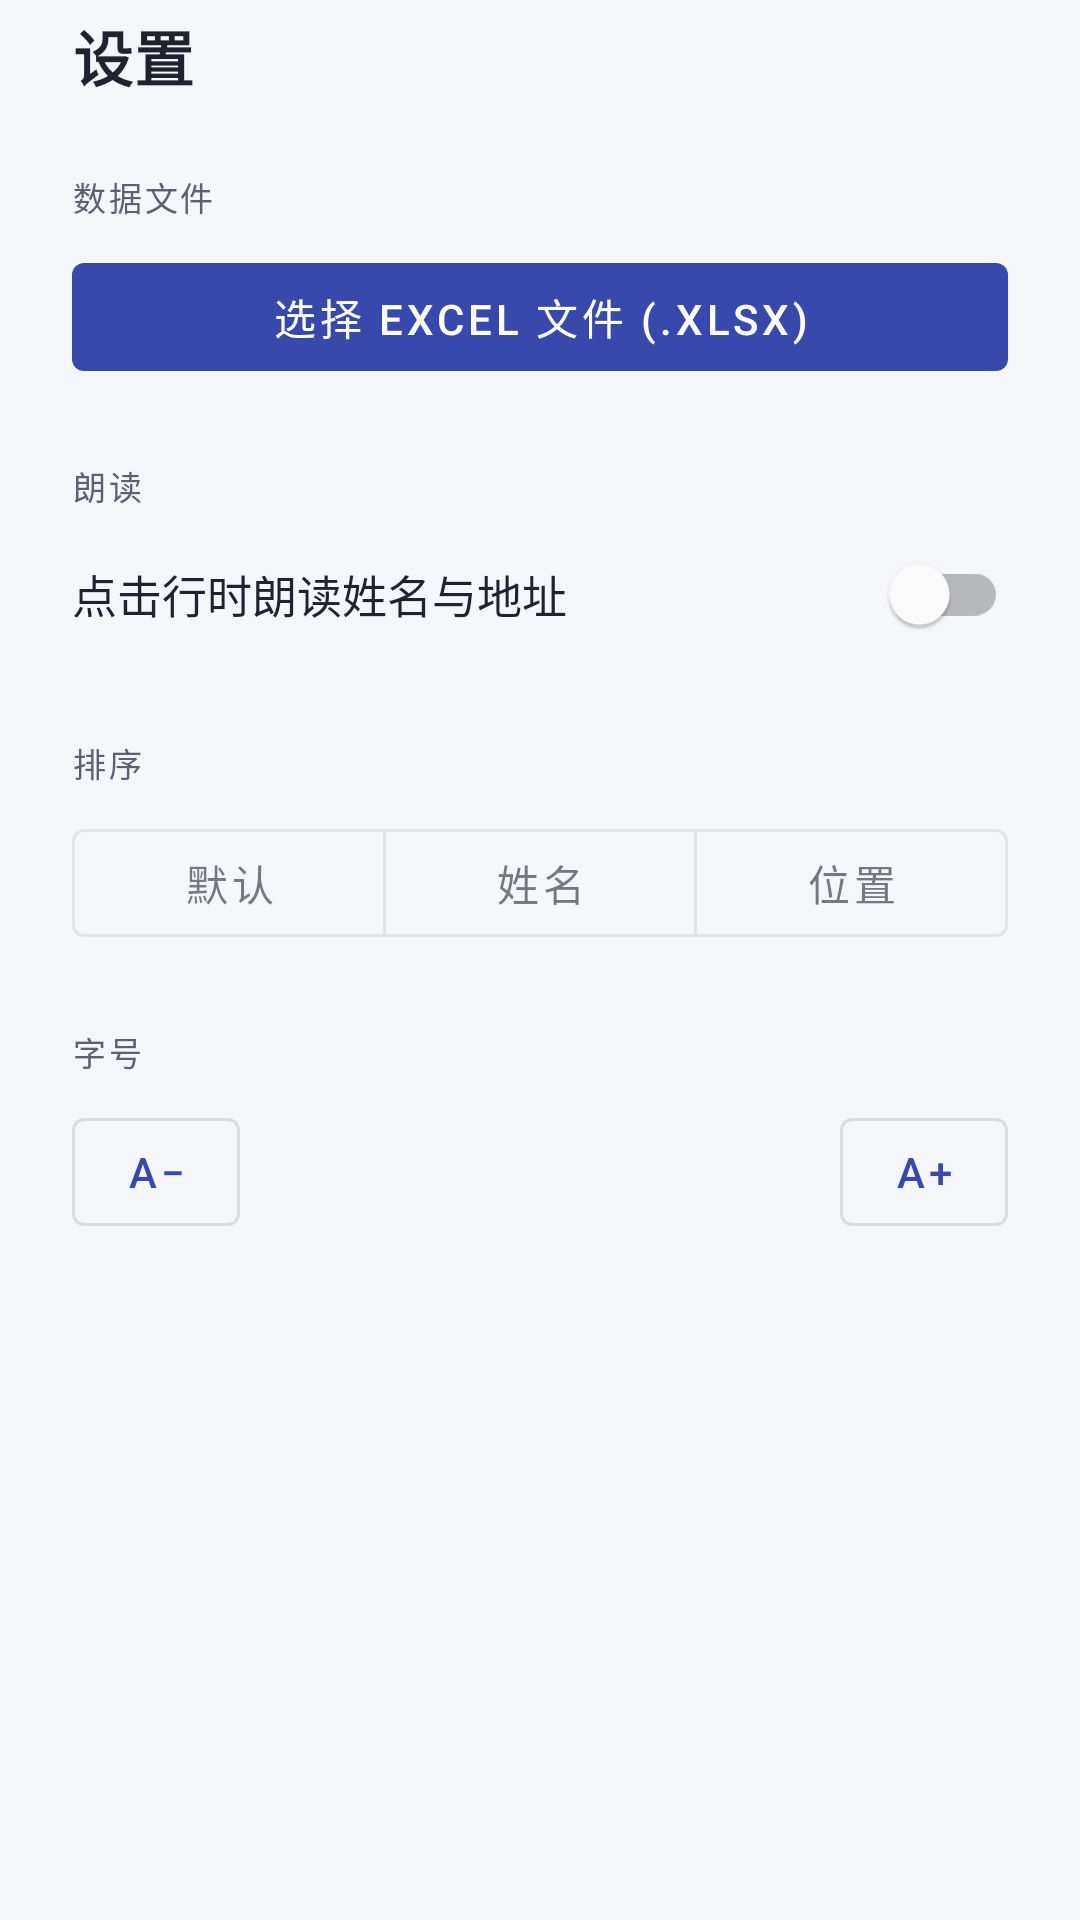

Produce the Android XML layout that renders to this screen, including the resource entries it uses.
<!-- AndroidManifest.xml: application theme Theme.ExcelSearch -->
<!-- res/layout/dialog_settings.xml -->
<?xml version="1.0" encoding="utf-8"?>
<LinearLayout xmlns:android="http://schemas.android.com/apk/res/android"
    xmlns:app="http://schemas.android.com/apk/res-auto"
    android:layout_width="match_parent"
    android:layout_height="wrap_content"
    android:orientation="vertical"
    android:paddingHorizontal="24dp"
    android:paddingBottom="28dp">

    <com.google.android.material.bottomsheet.BottomSheetDragHandleView
        android:layout_width="match_parent"
        android:layout_height="wrap_content" />

    <TextView
        android:layout_width="match_parent"
        android:layout_height="wrap_content"
        android:layout_marginTop="4dp"
        android:letterSpacing="0.02"
        android:text="@string/settings"
        android:textColor="?android:attr/textColorPrimary"
        android:textSize="20sp"
        android:textStyle="bold" />

    <TextView
        style="@style/TextAppearance.App.SectionLabel"
        android:layout_width="match_parent"
        android:layout_height="wrap_content"
        android:layout_marginTop="24dp"
        android:text="@string/settings_data_file" />

    <com.google.android.material.button.MaterialButton
        android:id="@+id/settingsPickFile"
        style="@style/Widget.MaterialComponents.Button.UnelevatedButton"
        android:layout_width="match_parent"
        android:layout_height="wrap_content"
        android:layout_marginTop="8dp"
        android:text="@string/pick_file" />

    <TextView
        style="@style/TextAppearance.App.SectionLabel"
        android:layout_width="match_parent"
        android:layout_height="wrap_content"
        android:layout_marginTop="24dp"
        android:text="@string/settings_playback" />

    <com.google.android.material.switchmaterial.SwitchMaterial
        android:id="@+id/settingsTtsSwitch"
        android:layout_width="match_parent"
        android:layout_height="wrap_content"
        android:layout_marginTop="4dp"
        android:text="@string/settings_tts_toggle"
        android:textColor="?android:attr/textColorPrimary"
        android:textSize="15sp" />

    <TextView
        style="@style/TextAppearance.App.SectionLabel"
        android:layout_width="match_parent"
        android:layout_height="wrap_content"
        android:layout_marginTop="24dp"
        android:text="@string/sort_label_plain" />

    <com.google.android.material.button.MaterialButtonToggleGroup
        android:id="@+id/settingsSortGroup"
        android:layout_width="match_parent"
        android:layout_height="wrap_content"
        android:layout_marginTop="8dp"
        app:selectionRequired="true"
        app:singleSelection="true">

        <com.google.android.material.button.MaterialButton
            android:id="@+id/sortDefault"
            style="@style/Widget.MaterialComponents.Button.OutlinedButton"
            android:layout_width="0dp"
            android:layout_height="wrap_content"
            android:layout_weight="1"
            android:text="@string/sort_short_default" />

        <com.google.android.material.button.MaterialButton
            android:id="@+id/sortByName"
            style="@style/Widget.MaterialComponents.Button.OutlinedButton"
            android:layout_width="0dp"
            android:layout_height="wrap_content"
            android:layout_weight="1"
            android:text="@string/sort_short_name" />

        <com.google.android.material.button.MaterialButton
            android:id="@+id/sortByLocation"
            style="@style/Widget.MaterialComponents.Button.OutlinedButton"
            android:layout_width="0dp"
            android:layout_height="wrap_content"
            android:layout_weight="1"
            android:text="@string/sort_short_location" />
    </com.google.android.material.button.MaterialButtonToggleGroup>

    <TextView
        style="@style/TextAppearance.App.SectionLabel"
        android:layout_width="match_parent"
        android:layout_height="wrap_content"
        android:layout_marginTop="24dp"
        android:text="@string/settings_text_scale" />

    <LinearLayout
        android:layout_width="match_parent"
        android:layout_height="wrap_content"
        android:layout_marginTop="8dp"
        android:gravity="center_vertical"
        android:orientation="horizontal">

        <com.google.android.material.button.MaterialButton
            android:id="@+id/settingsFontDecrease"
            style="@style/Widget.MaterialComponents.Button.OutlinedButton"
            android:layout_width="wrap_content"
            android:layout_height="wrap_content"
            android:minWidth="56dp"
            android:text="@string/font_decrease" />

        <TextView
            android:id="@+id/settingsFontValue"
            android:layout_width="0dp"
            android:layout_height="wrap_content"
            android:layout_weight="1"
            android:gravity="center"
            android:textColor="?android:attr/textColorPrimary"
            android:textSize="16sp" />

        <com.google.android.material.button.MaterialButton
            android:id="@+id/settingsFontIncrease"
            style="@style/Widget.MaterialComponents.Button.OutlinedButton"
            android:layout_width="wrap_content"
            android:layout_height="wrap_content"
            android:minWidth="56dp"
            android:text="@string/font_increase" />
    </LinearLayout>
</LinearLayout>
<!-- resources referenced by this layout -->
<resources>
  <string name="font_decrease">A−</string>
  <string name="font_increase">A+</string>
  <string name="pick_file">选择 Excel 文件 (.xlsx)</string>
  <string name="settings">设置</string>
  <string name="settings_data_file">数据文件</string>
  <string name="settings_playback">朗读</string>
  <string name="settings_text_scale">字号</string>
  <string name="settings_tts_toggle">点击行时朗读姓名与地址</string>
  <string name="sort_label_plain">排序</string>
  <string name="sort_short_default">默认</string>
  <string name="sort_short_location">位置</string>
  <string name="sort_short_name">姓名</string>
  <style name="TextAppearance.App.SectionLabel" parent="TextAppearance.MaterialComponents.Overline">
          <item name="android:textSize">11sp</item>
          <item name="android:textColor">?android:attr/textColorSecondary</item>
          <item name="android:letterSpacing">0.08</item>
          <item name="android:textAllCaps">false</item>
      </style>
  <style name="Theme.ExcelSearch" parent="Theme.MaterialComponents.DayNight.NoActionBar">
          <item name="colorPrimary">@color/brand_primary</item>
          <item name="colorPrimaryVariant">@color/brand_primary_variant</item>
          <item name="colorPrimaryDark">@color/brand_primary_variant</item>
          <item name="colorOnPrimary">@color/brand_on_primary</item>
  
          <item name="colorSecondary">@color/brand_secondary</item>
          <item name="colorSecondaryVariant">@color/brand_secondary</item>
          <item name="colorOnSecondary">@color/brand_on_secondary</item>
          <item name="colorAccent">@color/brand_secondary</item>
  
          <item name="android:colorBackground">@color/surface_app</item>
          <item name="colorSurface">@color/surface_card</item>
          <item name="colorOnSurface">@color/text_primary</item>
  
          <item name="android:textColorPrimary">@color/text_primary</item>
          <item name="android:textColorSecondary">@color/text_secondary</item>
  
          <item name="android:statusBarColor">@color/brand_primary_variant</item>
          <item name="android:windowLightStatusBar">false</item>
  
          <item name="materialButtonStyle">@style/Widget.App.Button</item>
          <item name="bottomSheetDialogTheme">@style/ThemeOverlay.App.BottomSheetDialog</item>
      </style>
  <color name="brand_primary">#3949AB</color>
  <color name="brand_primary_variant">#283593</color>
  <color name="brand_on_primary">#FFFFFF</color>
  <color name="brand_secondary">#FFA000</color>
  <color name="brand_on_secondary">#1A1A1A</color>
  <color name="surface_app">#F5F6FA</color>
  <color name="surface_card">#FFFFFF</color>
  <color name="text_primary">#1F2330</color>
  <color name="text_secondary">#5B6171</color>
  <style name="Widget.App.Button" parent="Widget.MaterialComponents.Button">
          <item name="cornerRadius">10dp</item>
      </style>
  <style name="ThemeOverlay.App.BottomSheetDialog" parent="ThemeOverlay.MaterialComponents.BottomSheetDialog">
          <item name="bottomSheetStyle">@style/Widget.App.BottomSheet</item>
      </style>
  <style name="Widget.App.BottomSheet" parent="Widget.MaterialComponents.BottomSheet.Modal">
          <item name="shapeAppearanceOverlay">@style/ShapeAppearance.App.BottomSheet</item>
      </style>
  <style name="ShapeAppearance.App.BottomSheet" parent="">
          <item name="cornerFamily">rounded</item>
          <item name="cornerSizeTopLeft">20dp</item>
          <item name="cornerSizeTopRight">20dp</item>
          <item name="cornerSizeBottomLeft">0dp</item>
          <item name="cornerSizeBottomRight">0dp</item>
      </style>
</resources>
